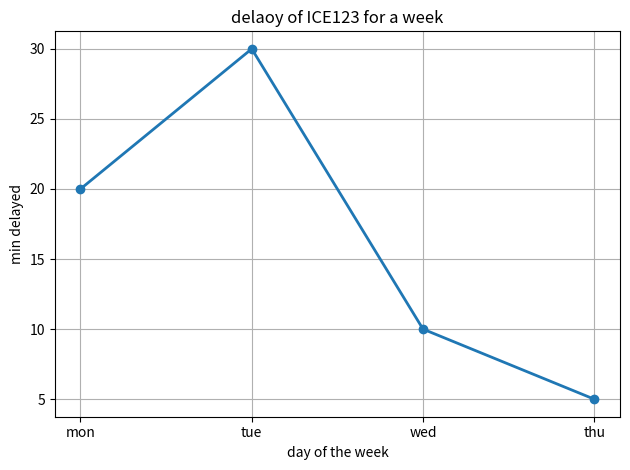
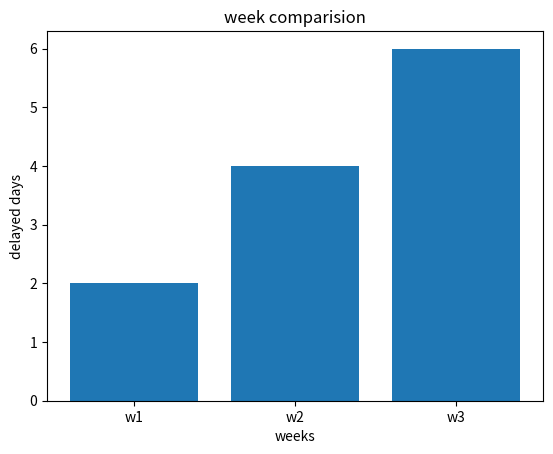
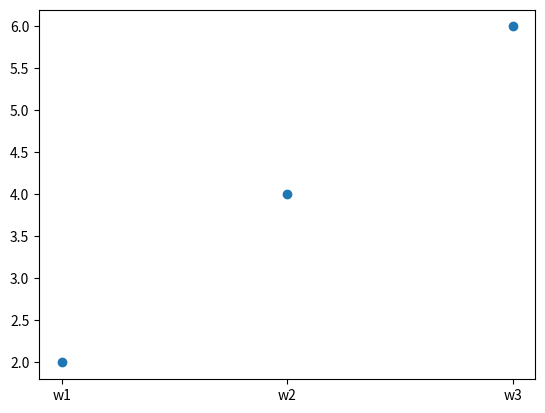
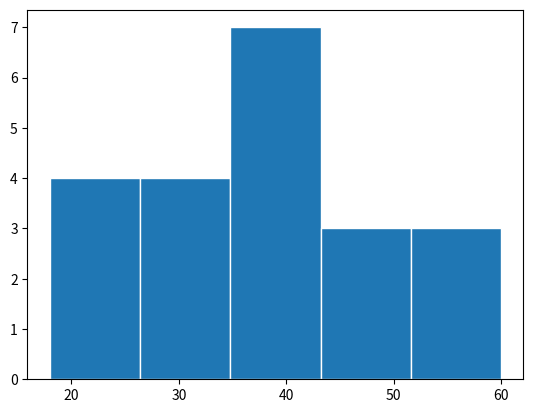

The script that saved these images, in order:
import matplotlib.pyplot as pt

days = ["mon", "tue", "wed", "thu"]
delays = [20, 30, 10, 5]
pt.plot(days, delays, marker="o", linewidth=2)
pt.grid(True)
pt.title("delaoy of ICE123 for a week")
pt.xlabel("day of the week")
pt.ylabel("min delayed")
pt.tight_layout()
pt.show()


weeks = ["w1", "w2", "w3"]
delays = [2, 4, 6]

pt.bar(weeks, delays)
pt.title("week comparision")
pt.xlabel("weeks")
pt.ylabel("delayed days")
pt.show()

pt.scatter(weeks, delays)
pt.show()

ages = [
    18,
    22,
    25,
    25,
    28,
    30,
    31,
    33,
    35,
    35,
    36,
    38,
    40,
    40,
    42,
    45,
    48,
    50,
    52,
    55,
    60,
]
pt.hist(ages, bins=5, edgecolor="white")
pt.show()
